Run: headless pygame with SDL's dummy video driver; simulated clock (each Clock.tick advances the game by its frame time, no real sleeping); random seed 0; keys injected as events and as key.get_pressed() state; no mouse input.
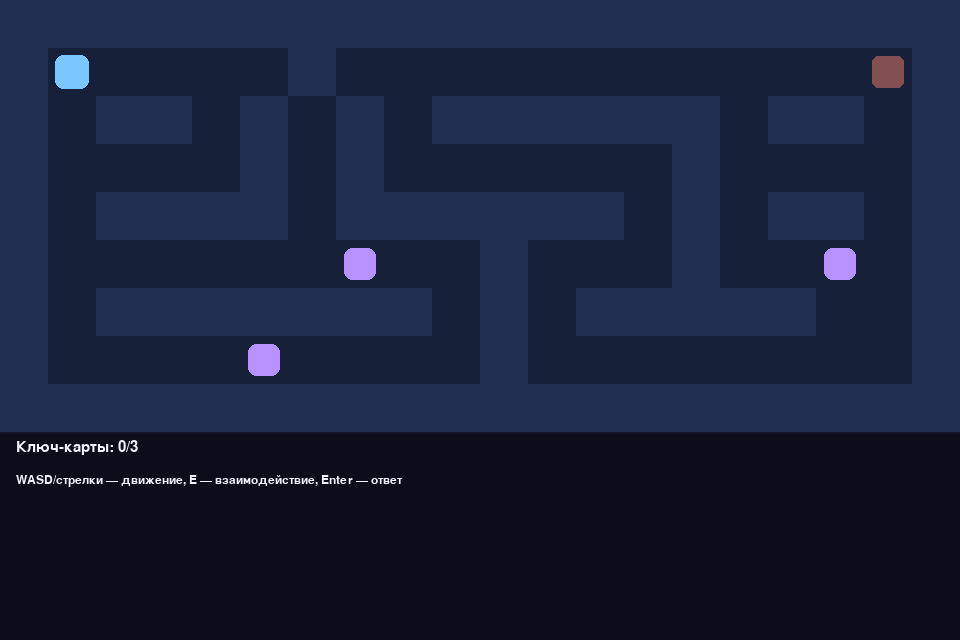
Frame 1 of 4 · flips 1–60 · no input
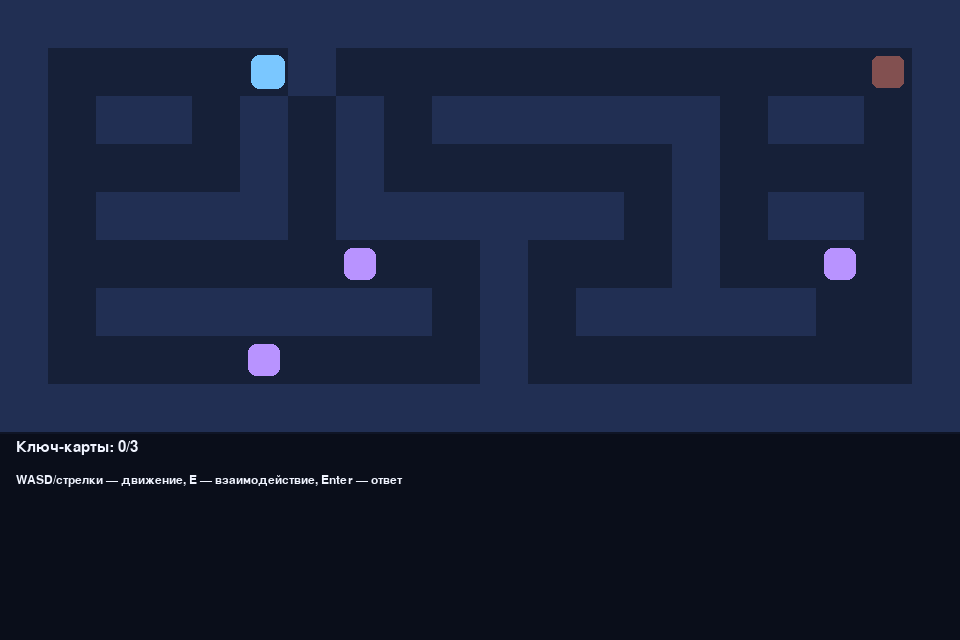
Frame 2 of 4 · flips 61–180 · tapped SPACE, RETURN · held RIGHT (→), D
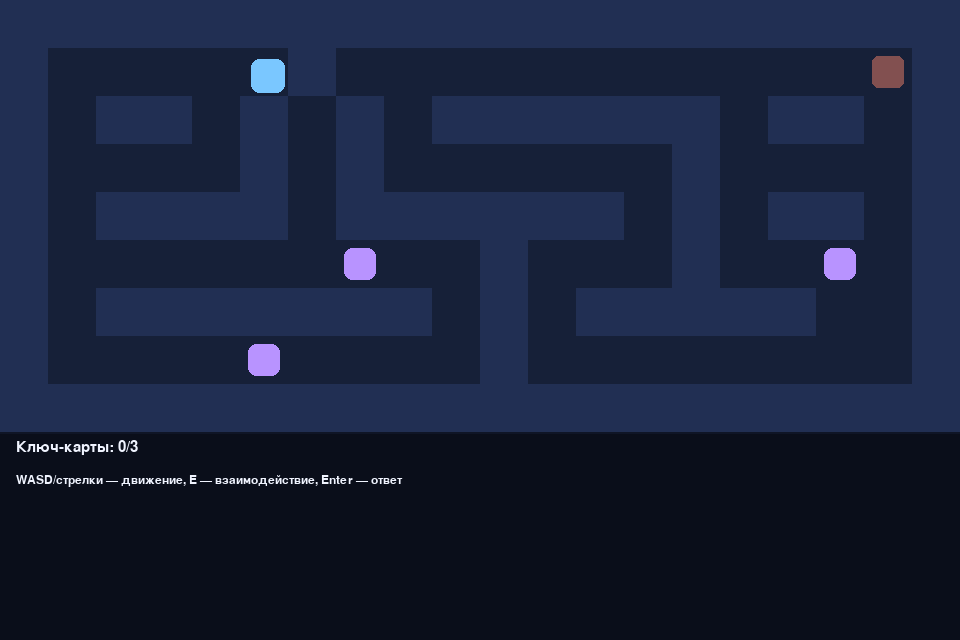
Frame 3 of 4 · flips 181–300 · held DOWN (↓), S
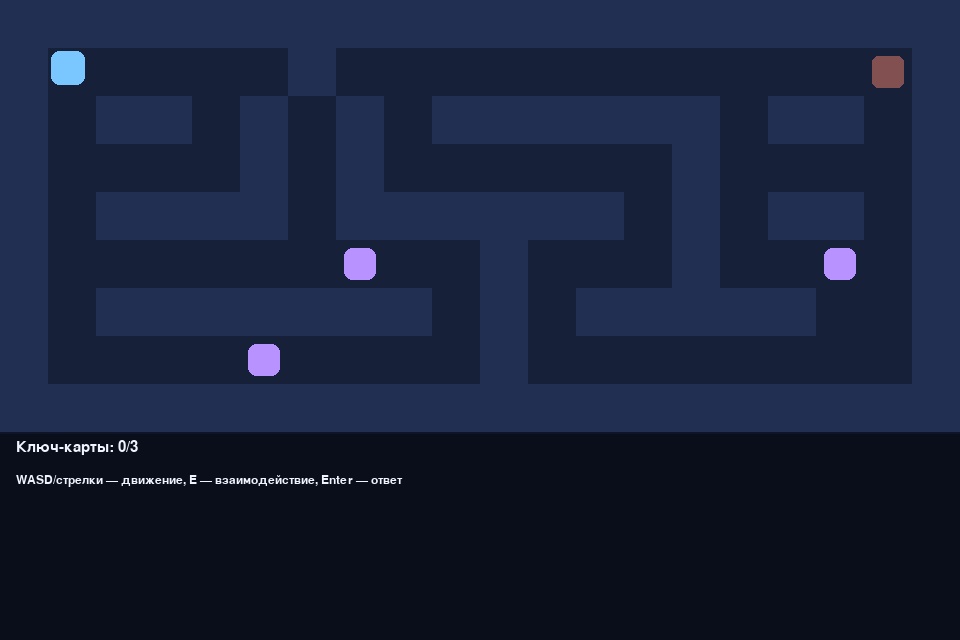
Frame 4 of 4 · flips 301–420 · held LEFT (←), A, UP (↑), W

The pygame program that drew these frames:

"""Escape from Epstein Island - desktop 2D game (Python + Pygame)."""

from __future__ import annotations

import sys
from dataclasses import dataclass

import pygame

WIDTH, HEIGHT = 960, 640
TILE = 48
FPS = 60

BG = (15, 21, 38)
WALL = (33, 47, 83)
FLOOR = (22, 32, 56)
PLAYER_COLOR = (122, 199, 255)
EXIT_LOCKED = (130, 80, 80)
EXIT_OPEN = (90, 180, 100)
TERMINAL_COLOR = (184, 147, 255)
TEXT = (240, 244, 255)

LEVEL = [
    "####################",
    "#S....#...........E#",
    "#.##.#.#.######.##.#",
    "#....#.#......#....#",
    "#.####.######.#.##.#",
    "#......T..#...#..T.#",
    "#.#######.#.#####..#",
    "#....T....#........#",
    "####################",
]


@dataclass
class Terminal:
    x: int
    y: int
    prompt: str
    answer: str
    solved: bool = False

    @property
    def rect(self) -> pygame.Rect:
        return pygame.Rect(self.x * TILE + 8, self.y * TILE + 8, TILE - 16, TILE - 16)


class Game:
    def __init__(self) -> None:
        pygame.init()
        self.screen = pygame.display.set_mode((WIDTH, HEIGHT))
        pygame.display.set_caption("Побег с острова Эпштейна — 2D Desktop")
        self.clock = pygame.time.Clock()
        self.font = pygame.font.SysFont("arial", 22)
        self.small_font = pygame.font.SysFont("arial", 18)

        self.walls: set[tuple[int, int]] = set()
        self.exit_pos = (0, 0)
        self.player = pygame.Rect(0, 0, TILE - 14, TILE - 14)
        self.terminals: list[Terminal] = []
        self.keys = 0
        self.message = "WASD/стрелки — движение, E — взаимодействие, Enter — ответ"
        self.answer_mode = False
        self.answer_text = ""
        self.active_terminal: Terminal | None = None
        self.win = False

        self._parse_level()

    def _parse_level(self) -> None:
        prompts = [
            ("Я нечётное число. Убери одну букву — стану even. Ответ?", "семь"),
            ("2+2*2 = ?", "6"),
            ("Столица Франции?", "париж"),
        ]
        i = 0
        for y, row in enumerate(LEVEL):
            for x, cell in enumerate(row):
                if cell == "#":
                    self.walls.add((x, y))
                elif cell == "S":
                    self.player.x = x * TILE + 7
                    self.player.y = y * TILE + 7
                elif cell == "E":
                    self.exit_pos = (x, y)
                elif cell == "T":
                    prompt, answer = prompts[i]
                    i += 1
                    self.terminals.append(Terminal(x, y, prompt, answer))

    def run(self) -> None:
        while True:
            self.clock.tick(FPS)
            self.handle_events()
            if not self.answer_mode and not self.win:
                self.update_player()
                self.check_exit()
            self.draw()

    def handle_events(self) -> None:
        for event in pygame.event.get():
            if event.type == pygame.QUIT:
                pygame.quit()
                sys.exit()
            if event.type == pygame.KEYDOWN:
                if event.key == pygame.K_ESCAPE:
                    pygame.quit()
                    sys.exit()
                if self.answer_mode:
                    self._handle_answer_input(event)
                elif event.key == pygame.K_e:
                    self.try_interact()

    def _handle_answer_input(self, event: pygame.event.Event) -> None:
        if event.key == pygame.K_RETURN and self.active_terminal:
            normalized = self.answer_text.strip().lower()
            if normalized == self.active_terminal.answer:
                if not self.active_terminal.solved:
                    self.active_terminal.solved = True
                    self.keys += 1
                self.message = f"Верно! Ключ-карта получена ({self.keys}/3)."
            else:
                self.message = "Неверный ответ. Попробуй ещё раз позже."
            self.answer_mode = False
            self.answer_text = ""
            self.active_terminal = None
            return
        if event.key == pygame.K_BACKSPACE:
            self.answer_text = self.answer_text[:-1]
            return
        if event.unicode and event.unicode.isprintable():
            self.answer_text += event.unicode

    def update_player(self) -> None:
        keys = pygame.key.get_pressed()
        dx = (keys[pygame.K_d] or keys[pygame.K_RIGHT]) - (keys[pygame.K_a] or keys[pygame.K_LEFT])
        dy = (keys[pygame.K_s] or keys[pygame.K_DOWN]) - (keys[pygame.K_w] or keys[pygame.K_UP])
        speed = 4

        if dx:
            self.player.x += dx * speed
            if self.collides_wall():
                self.player.x -= dx * speed
        if dy:
            self.player.y += dy * speed
            if self.collides_wall():
                self.player.y -= dy * speed

    def collides_wall(self) -> bool:
        points = [
            (self.player.left // TILE, self.player.top // TILE),
            ((self.player.right - 1) // TILE, self.player.top // TILE),
            (self.player.left // TILE, (self.player.bottom - 1) // TILE),
            ((self.player.right - 1) // TILE, (self.player.bottom - 1) // TILE),
        ]
        return any(p in self.walls for p in points)

    def try_interact(self) -> None:
        player_tile = (self.player.centerx // TILE, self.player.centery // TILE)
        for terminal in self.terminals:
            if abs(terminal.x - player_tile[0]) + abs(terminal.y - player_tile[1]) <= 1:
                if terminal.solved:
                    self.message = "Этот терминал уже взломан."
                else:
                    self.answer_mode = True
                    self.active_terminal = terminal
                    self.message = terminal.prompt
                return
        self.message = "Рядом нет терминала."

    def check_exit(self) -> None:
        tile = (self.player.centerx // TILE, self.player.centery // TILE)
        if tile == self.exit_pos:
            if self.keys >= 3:
                self.win = True
                self.message = "Победа! Ты собрал ключ-карты и покинул остров."
            else:
                self.message = f"Дверь закрыта. Нужно 3 ключ-карты, сейчас: {self.keys}."

    def draw(self) -> None:
        self.screen.fill(BG)
        for y, row in enumerate(LEVEL):
            for x, cell in enumerate(row):
                rect = pygame.Rect(x * TILE, y * TILE, TILE, TILE)
                if cell == "#":
                    pygame.draw.rect(self.screen, WALL, rect)
                else:
                    pygame.draw.rect(self.screen, FLOOR, rect)

        for terminal in self.terminals:
            color = (90, 180, 100) if terminal.solved else TERMINAL_COLOR
            pygame.draw.rect(self.screen, color, terminal.rect, border_radius=8)

        ex, ey = self.exit_pos
        exit_rect = pygame.Rect(ex * TILE + 8, ey * TILE + 8, TILE - 16, TILE - 16)
        pygame.draw.rect(self.screen, EXIT_OPEN if self.keys >= 3 else EXIT_LOCKED, exit_rect, border_radius=6)

        pygame.draw.rect(self.screen, PLAYER_COLOR, self.player, border_radius=8)

        ui_y = len(LEVEL) * TILE + 8
        pygame.draw.rect(self.screen, (10, 14, 26), (0, ui_y - 6, WIDTH, HEIGHT - ui_y + 6))
        self.screen.blit(self.font.render(f"Ключ-карты: {self.keys}/3", True, TEXT), (16, ui_y))
        self.screen.blit(self.small_font.render(self.message[:92], True, TEXT), (16, ui_y + 34))

        if self.answer_mode and self.active_terminal:
            self._draw_answer_modal()
        if self.win:
            self._draw_win_overlay()

        pygame.display.flip()

    def _draw_answer_modal(self) -> None:
        overlay = pygame.Surface((WIDTH, HEIGHT), pygame.SRCALPHA)
        overlay.fill((0, 0, 0, 150))
        self.screen.blit(overlay, (0, 0))

        box = pygame.Rect(130, 170, 700, 250)
        pygame.draw.rect(self.screen, (22, 32, 56), box, border_radius=12)
        pygame.draw.rect(self.screen, (122, 199, 255), box, 2, border_radius=12)

        prompt = self.active_terminal.prompt if self.active_terminal else ""
        self.screen.blit(self.font.render("Терминал безопасности", True, TEXT), (box.x + 20, box.y + 18))
        self.screen.blit(self.small_font.render(prompt[:80], True, TEXT), (box.x + 20, box.y + 64))

        input_rect = pygame.Rect(box.x + 20, box.y + 112, box.width - 40, 44)
        pygame.draw.rect(self.screen, (9, 15, 30), input_rect, border_radius=8)
        pygame.draw.rect(self.screen, (122, 199, 255), input_rect, 2, border_radius=8)
        self.screen.blit(self.font.render(self.answer_text, True, TEXT), (input_rect.x + 10, input_rect.y + 10))

        hint = "Введите ответ и нажмите Enter"
        self.screen.blit(self.small_font.render(hint, True, (176, 184, 216)), (box.x + 20, box.y + 170))

    def _draw_win_overlay(self) -> None:
        text = self.font.render("Побег выполнен! Нажми Esc для выхода.", True, (145, 242, 167))
        self.screen.blit(text, (WIDTH // 2 - text.get_width() // 2, 18))


if __name__ == "__main__":
    Game().run()
